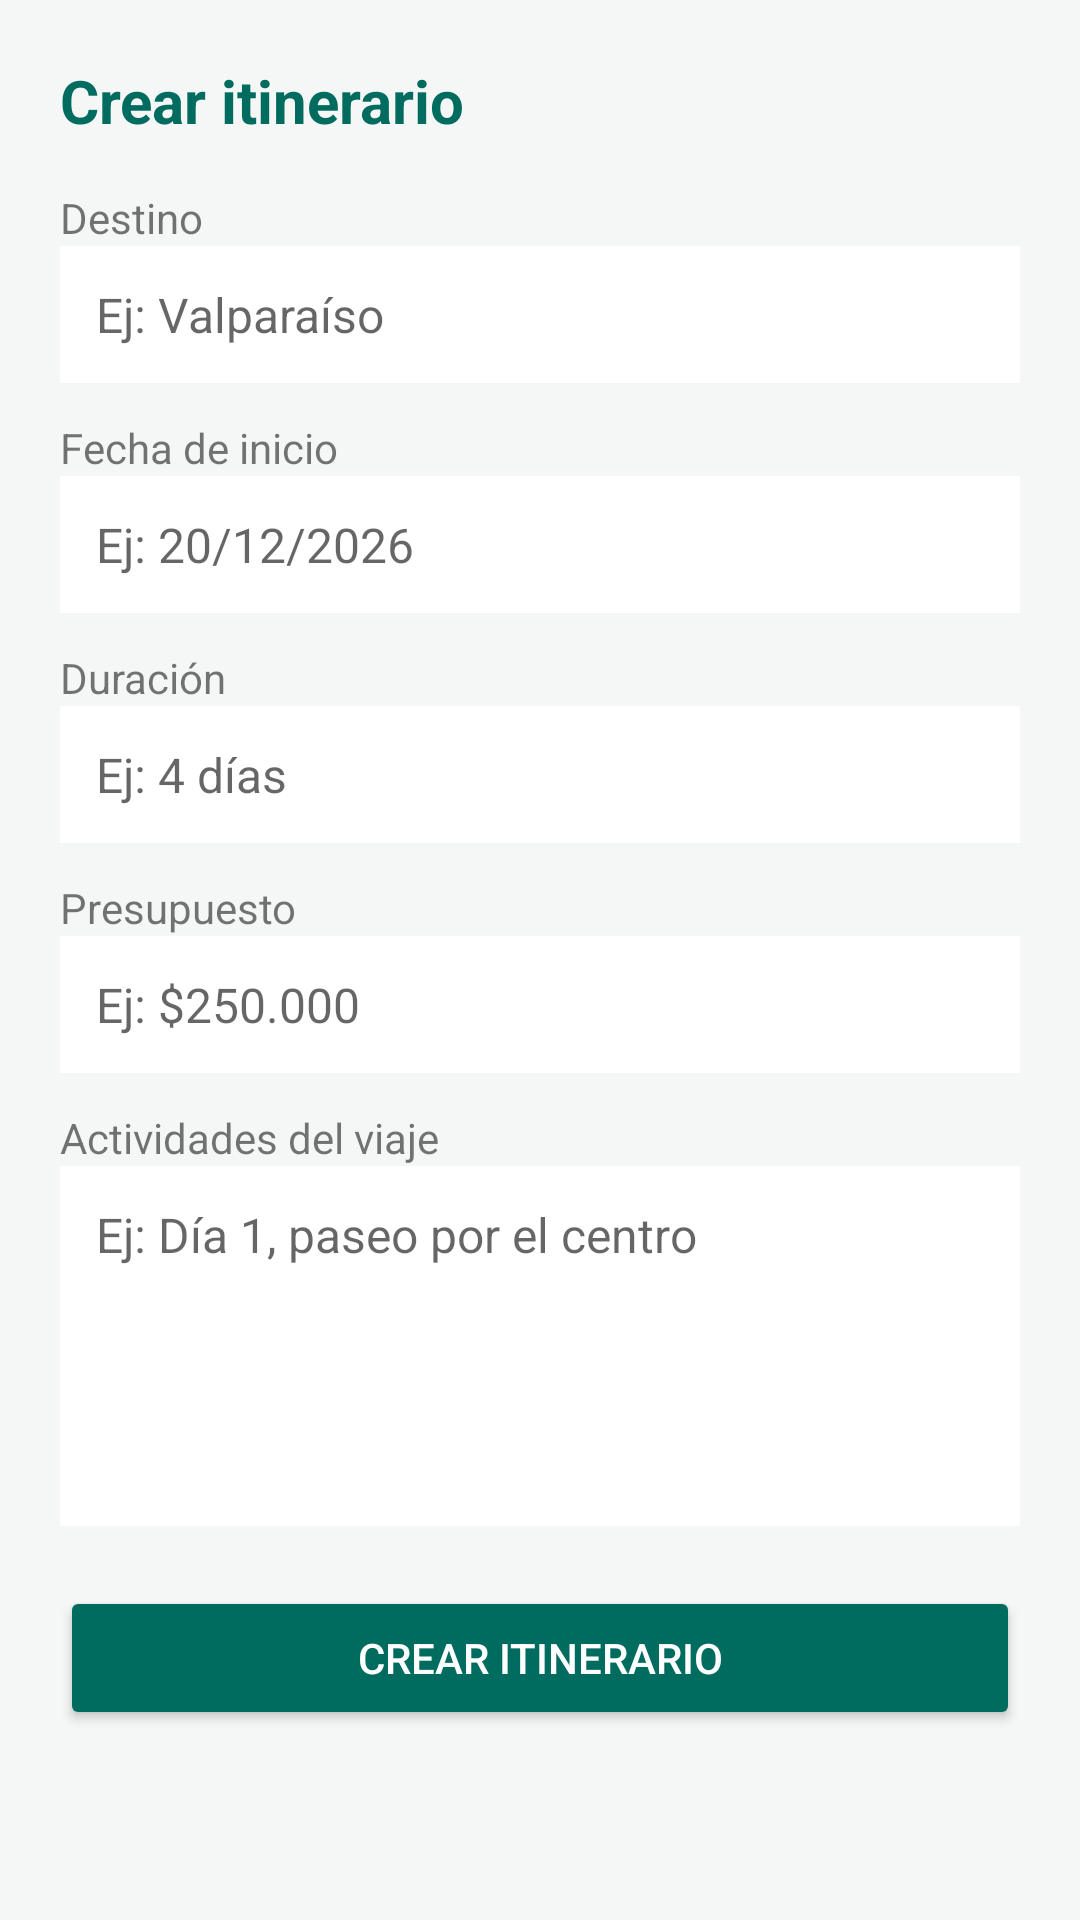

Produce the Android XML layout that renders to this screen, including the resource entries it uses.
<!-- AndroidManifest.xml: application theme Theme.ItinerarioViaje -->
<!-- res/layout/activity_agregar.xml -->
<?xml version="1.0" encoding="utf-8"?>
<ScrollView xmlns:android="http://schemas.android.com/apk/res/android"
    android:layout_width="match_parent" android:layout_height="match_parent" android:fitsSystemWindows="true">
    <LinearLayout android:layout_width="match_parent" android:layout_height="wrap_content" android:orientation="vertical" android:padding="20dp">
        <TextView style="@style/EstiloTituloViaje" android:layout_width="wrap_content" android:layout_height="wrap_content" android:text="@string/crear_itinerario" />
        <TextView android:layout_width="match_parent" android:layout_height="wrap_content" android:layout_marginTop="16dp" android:text="@string/destino" />
        <EditText android:id="@+id/edtDestino" style="@style/EstiloCampoViaje" android:layout_width="match_parent" android:layout_height="wrap_content" android:hint="@string/destino_hint" android:inputType="textCapWords" />
        <TextView android:layout_width="match_parent" android:layout_height="wrap_content" android:layout_marginTop="12dp" android:text="@string/fecha_inicio" />
        <EditText android:id="@+id/edtFechaInicio" style="@style/EstiloCampoViaje" android:layout_width="match_parent" android:layout_height="wrap_content" android:hint="@string/fecha_inicio_hint" android:inputType="date" />
        <TextView android:layout_width="match_parent" android:layout_height="wrap_content" android:layout_marginTop="12dp" android:text="@string/duracion" />
        <EditText android:id="@+id/edtDuracion" style="@style/EstiloCampoViaje" android:layout_width="match_parent" android:layout_height="wrap_content" android:hint="@string/duracion_hint" android:inputType="text" />
        <TextView android:layout_width="match_parent" android:layout_height="wrap_content" android:layout_marginTop="12dp" android:text="@string/presupuesto" />
        <EditText android:id="@+id/edtPresupuesto" style="@style/EstiloCampoViaje" android:layout_width="match_parent" android:layout_height="wrap_content" android:hint="@string/presupuesto_hint" android:inputType="number" />
        <TextView android:layout_width="match_parent" android:layout_height="wrap_content" android:layout_marginTop="12dp" android:text="@string/actividades" />
        <EditText android:id="@+id/edtActividades" style="@style/EstiloCampoViaje" android:layout_width="match_parent" android:layout_height="120dp" android:gravity="top" android:hint="@string/actividades_hint" android:inputType="textMultiLine" />
        <Button android:id="@+id/btnGuardarViaje" style="@style/EstiloBotonViaje" android:layout_width="match_parent" android:layout_height="wrap_content" android:layout_marginTop="20dp" android:text="@string/crear_itinerario" />
    </LinearLayout>
</ScrollView>
<!-- resources referenced by this layout -->
<resources>
  <string name="actividades">Actividades del viaje</string>
  <string name="actividades_hint">Ej: Día 1, paseo por el centro</string>
  <string name="crear_itinerario">Crear itinerario</string>
  <string name="destino">Destino</string>
  <string name="destino_hint">Ej: Valparaíso</string>
  <string name="duracion">Duración</string>
  <string name="duracion_hint">Ej: 4 días</string>
  <string name="fecha_inicio">Fecha de inicio</string>
  <string name="fecha_inicio_hint">Ej: 20/12/2026</string>
  <string name="presupuesto">Presupuesto</string>
  <string name="presupuesto_hint">Ej: $250.000</string>
  <style name="EstiloBotonViaje" parent="android:style/Widget.Material.Button">
          <item name="android:backgroundTint">@color/primario</item>
          <item name="android:textColor">@color/texto_boton</item>
      </style>
  <style name="EstiloCampoViaje">
          <item name="android:textSize">16sp</item>
          <item name="android:textColor">@color/texto_principal</item>
          <item name="android:padding">12dp</item>
          <item name="android:background">@color/fondo_tarjeta</item>
      </style>
  <style name="EstiloTituloViaje">
          <item name="android:textSize">20sp</item>
          <item name="android:textStyle">bold</item>
          <item name="android:textColor">@color/primario</item>
      </style>
  <style name="Theme.ItinerarioViaje" parent="android:style/Theme.Material.Light.NoActionBar">
          <item name="android:colorPrimary">@color/primario</item>
          <item name="android:colorPrimaryDark">@color/primario_variante</item>
          <item name="android:colorAccent">@color/primario</item>
          <item name="android:windowBackground">@color/fondo</item>
          <item name="android:textColorPrimary">@color/texto_principal</item>
          <item name="android:statusBarColor">@color/fondo</item>
          <item name="android:windowLightStatusBar">true</item>
          <item name="android:navigationBarColor">@color/fondo</item>
      </style>
  <color name="primario">#006B5F</color>
  <color name="texto_boton">#FFFFFF</color>
  <color name="texto_principal">#1B1C1C</color>
  <color name="fondo_tarjeta">#FFFFFF</color>
  <color name="primario_variante">#004D43</color>
  <color name="fondo">#F4F7F6</color>
</resources>
